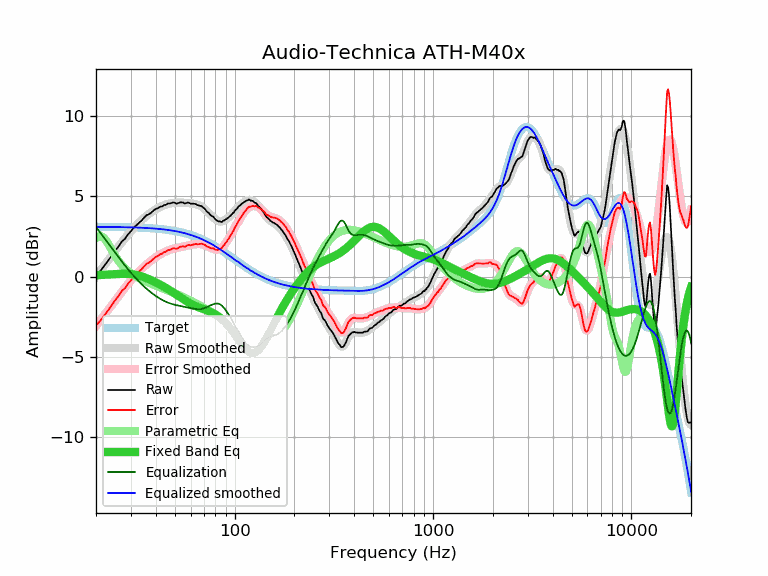

The file beside this chart, header and first rows:
frequency, raw, error, smoothed, error_smoothed, equalization, parametric_eq, equalized_raw, equalized_smoothed, target
20, 0.05, -3.04, 0.01, -3.08, 3.08, 0.08, 3.13, 3.09, 3.09
21, 0.34, -2.75, 0.36, -2.73, 2.73, 0.09, 3.07, 3.09, 3.09
22, 0.66, -2.43, 0.69, -2.40, 2.40, 0.11, 3.06, 3.09, 3.09
23, 0.98, -2.10, 1.01, -2.08, 2.08, 0.12, 3.06, 3.08, 3.08
24, 1.30, -1.78, 1.31, -1.77, 1.77, 0.14, 3.07, 3.08, 3.08
25, 1.61, -1.47, 1.60, -1.48, 1.48, 0.15, 3.09, 3.08, 3.08
26, 1.87, -1.21, 1.88, -1.20, 1.20, 0.17, 3.07, 3.08, 3.08
27, 2.18, -0.89, 2.14, -0.93, 0.93, 0.18, 3.12, 3.07, 3.07
28, 2.35, -0.72, 2.38, -0.69, 0.69, 0.18, 3.04, 3.07, 3.07
29, 2.62, -0.44, 2.61, -0.45, 0.45, 0.17, 3.07, 3.06, 3.06
30, 2.82, -0.24, 2.82, -0.24, 0.24, 0.16, 3.06, 3.06, 3.06
31, 3.05, -0.00, 3.02, -0.04, 0.04, 0.13, 3.09, 3.05, 3.05
32, 3.19, 0.14, 3.20, 0.15, -0.15, 0.10, 3.04, 3.05, 3.05
33, 3.35, 0.31, 3.36, 0.32, -0.32, 0.06, 3.03, 3.04, 3.04
34, 3.49, 0.46, 3.52, 0.48, -0.48, 0.01, 3.01, 3.03, 3.03
35, 3.67, 0.64, 3.66, 0.63, -0.63, -0.04, 3.04, 3.03, 3.03
36, 3.82, 0.80, 3.78, 0.76, -0.76, -0.10, 3.06, 3.02, 3.02
37, 3.87, 0.86, 3.90, 0.89, -0.89, -0.16, 2.98, 3.01, 3.01
38, 3.98, 0.98, 4.00, 1.00, -1.00, -0.23, 2.98, 3.00, 3.00
39, 4.10, 1.11, 4.10, 1.11, -1.11, -0.29, 3.00, 2.99, 2.99
40, 4.20, 1.22, 4.18, 1.20, -1.20, -0.36, 3.00, 2.98, 2.98
41, 4.25, 1.28, 4.26, 1.29, -1.29, -0.42, 2.96, 2.97, 2.97
42, 4.34, 1.38, 4.33, 1.37, -1.37, -0.49, 2.97, 2.96, 2.96
43, 4.36, 1.42, 4.39, 1.44, -1.44, -0.56, 2.92, 2.94, 2.94
44, 4.44, 1.51, 4.44, 1.51, -1.51, -0.63, 2.93, 2.93, 2.93
45, 4.46, 1.55, 4.48, 1.56, -1.56, -0.70, 2.90, 2.92, 2.92
46, 4.54, 1.64, 4.51, 1.61, -1.61, -0.77, 2.93, 2.90, 2.90
47, 4.54, 1.66, 4.54, 1.66, -1.66, -0.84, 2.88, 2.88, 2.88
48, 4.57, 1.70, 4.56, 1.69, -1.69, -0.91, 2.88, 2.87, 2.87
49, 4.61, 1.76, 4.58, 1.73, -1.73, -0.98, 2.88, 2.85, 2.85
50, 4.58, 1.75, 4.58, 1.75, -1.75, -1.05, 2.83, 2.83, 2.83
51, 4.53, 1.72, 4.59, 1.78, -1.78, -1.13, 2.75, 2.81, 2.81
52, 4.57, 1.78, 4.59, 1.80, -1.80, -1.20, 2.77, 2.79, 2.79
53, 4.61, 1.84, 4.59, 1.82, -1.82, -1.27, 2.79, 2.77, 2.77
54, 4.61, 1.87, 4.59, 1.84, -1.84, -1.33, 2.77, 2.75, 2.75
55, 4.60, 1.88, 4.59, 1.87, -1.87, -1.40, 2.74, 2.72, 2.72
56, 4.54, 1.84, 4.58, 1.89, -1.89, -1.46, 2.65, 2.70, 2.70
57, 4.57, 1.90, 4.58, 1.91, -1.91, -1.52, 2.66, 2.67, 2.67
58, 4.60, 1.96, 4.57, 1.93, -1.93, -1.58, 2.67, 2.65, 2.65
59, 4.58, 1.96, 4.56, 1.95, -1.95, -1.63, 2.64, 2.62, 2.62
60, 4.53, 1.94, 4.55, 1.96, -1.96, -1.68, 2.57, 2.59, 2.59
61, 4.53, 1.97, 4.54, 1.98, -1.98, -1.73, 2.55, 2.56, 2.56
62, 4.53, 2.00, 4.53, 1.99, -1.99, -1.77, 2.54, 2.53, 2.53
63, 4.52, 2.02, 4.51, 2.01, -2.01, -1.81, 2.51, 2.50, 2.50
64, 4.49, 2.02, 4.49, 2.02, -2.02, -1.85, 2.47, 2.47, 2.47
65, 4.44, 2.00, 4.46, 2.03, -2.03, -1.89, 2.41, 2.44, 2.44
66, 4.42, 2.02, 4.43, 2.03, -2.03, -1.92, 2.39, 2.40, 2.40
67, 4.40, 2.03, 4.40, 2.03, -2.03, -1.95, 2.38, 2.37, 2.37
68, 4.38, 2.04, 4.35, 2.01, -2.01, -1.98, 2.37, 2.34, 2.34
69, 4.32, 2.02, 4.30, 2.00, -2.00, -2.01, 2.32, 2.30, 2.30
70, 4.25, 1.99, 4.24, 1.97, -1.97, -2.03, 2.28, 2.26, 2.26
71, 4.19, 1.96, 4.17, 1.94, -1.94, -2.06, 2.25, 2.23, 2.23
72, 4.07, 1.88, 4.10, 1.91, -1.91, -2.09, 2.16, 2.19, 2.19
73, 4.00, 1.85, 4.03, 1.87, -1.87, -2.12, 2.13, 2.15, 2.15
74, 3.96, 1.85, 3.95, 1.84, -1.84, -2.14, 2.12, 2.11, 2.11
75, 3.86, 1.78, 3.88, 1.81, -1.81, -2.18, 2.06, 2.08, 2.08
76, 3.80, 1.76, 3.81, 1.77, -1.77, -2.21, 2.03, 2.04, 2.04
77, 3.75, 1.75, 3.74, 1.75, -1.75, -2.24, 2.01, 2.00, 2.00
78, 3.72, 1.76, 3.68, 1.72, -1.72, -2.28, 2.00, 1.96, 1.96
79, 3.63, 1.71, 3.62, 1.70, -1.70, -2.32, 1.93, 1.92, 1.92
... 553 more rows
